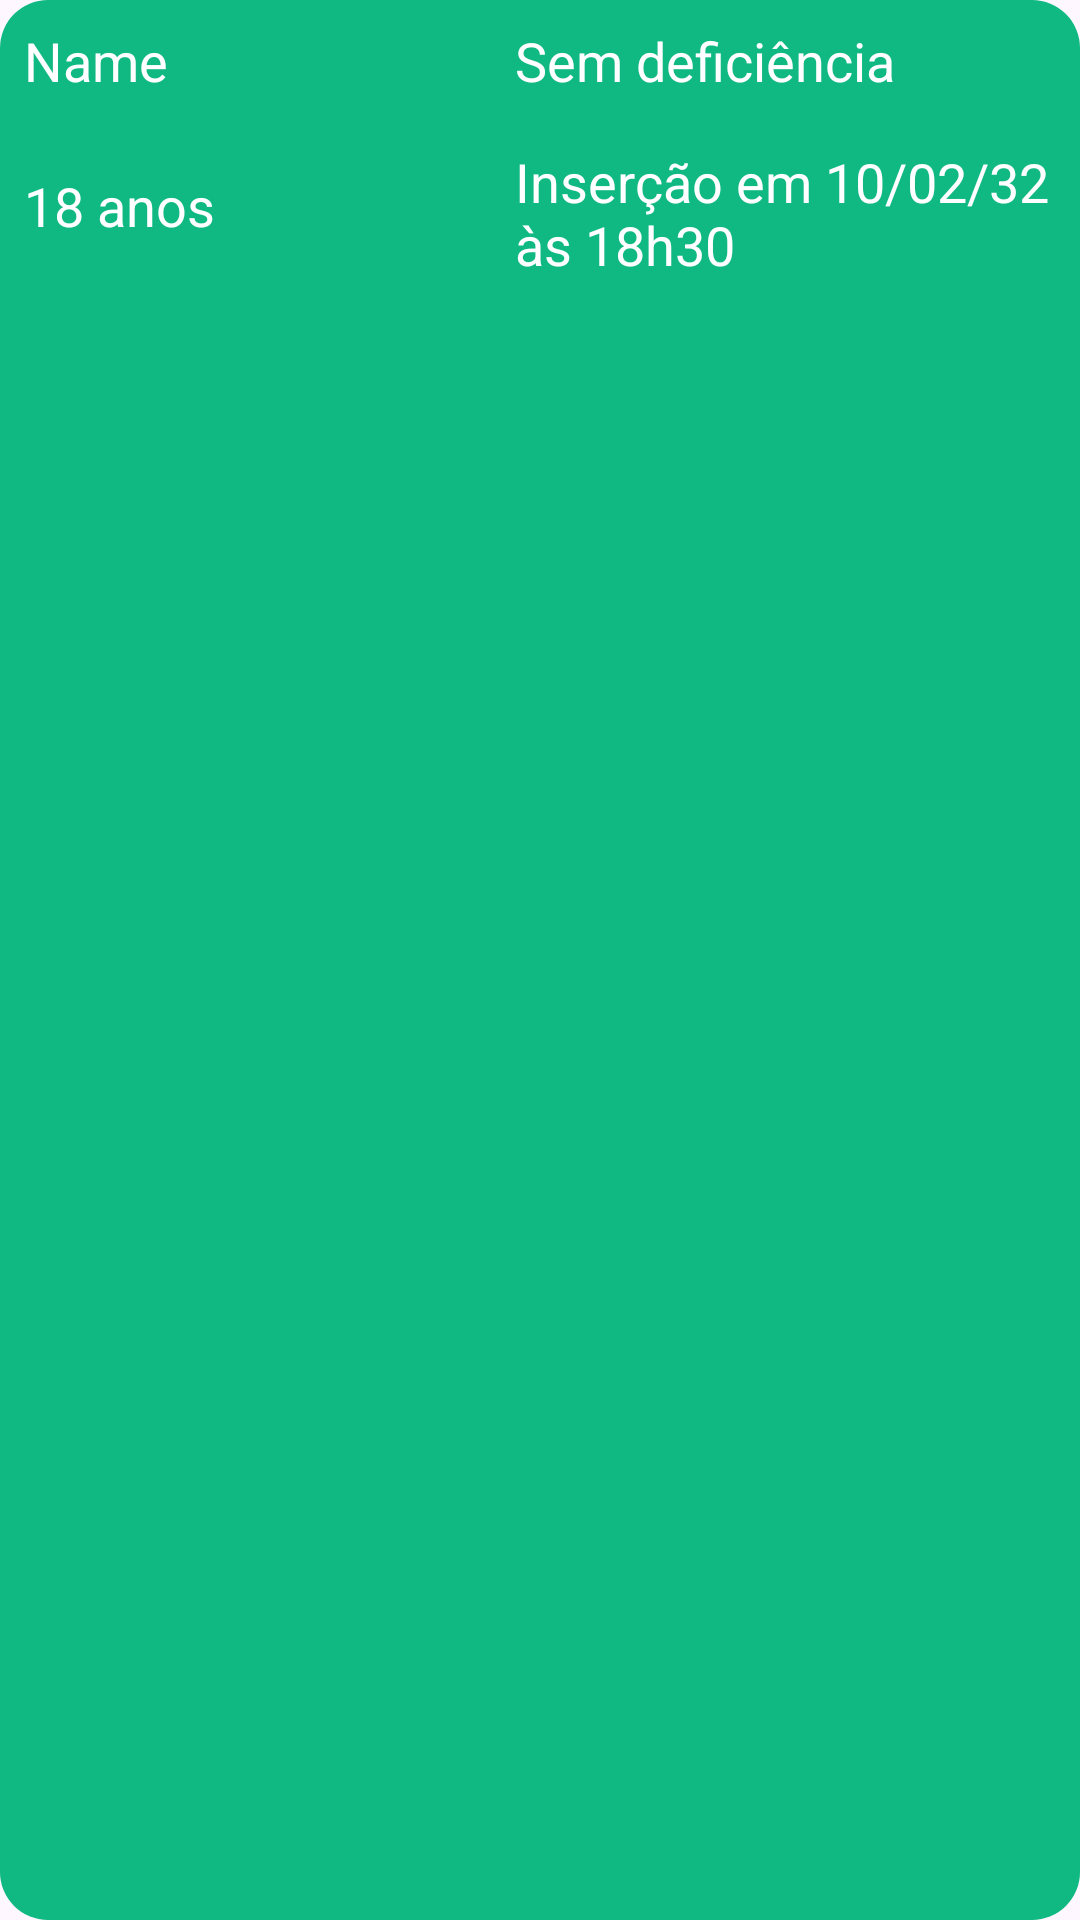

Layout XML and referenced resources for this Android screen:
<!-- AndroidManifest.xml: application theme Theme.TryingFirebase -->
<!-- res/layout/users_item.xml -->
<?xml version="1.0" encoding="utf-8"?>
<androidx.constraintlayout.widget.ConstraintLayout xmlns:android="http://schemas.android.com/apk/res/android"
    android:layout_width="match_parent"
    android:layout_height="wrap_content"
    android:layout_margin="8dp"
    android:background="@drawable/item_shape"
    xmlns:app="http://schemas.android.com/apk/res-auto">


    <TextView
        android:id="@+id/name"
        android:layout_width="0dp"
        android:layout_height="wrap_content"
        android:text="Name"
        android:textColor="@color/white"
        android:fontFamily="sans-serif"
        android:textSize="18sp"
        android:padding="8dp"
        app:layout_constraintHorizontal_weight="1"
        app:layout_constraintStart_toStartOf="parent"
        app:layout_constraintEnd_toStartOf="@id/disability"
        app:layout_constraintTop_toTopOf="parent"
        />

    <TextView
        android:id="@+id/age"
        android:layout_width="0dp"
        android:layout_height="wrap_content"
        android:text="18 anos"
        android:textColor="@color/white"
        android:fontFamily="sans-serif"
        android:textSize="18sp"
        android:layout_marginTop="8dp"
        android:padding="8dp"
        app:layout_constraintHorizontal_weight="1"
        app:layout_constraintStart_toStartOf="parent"
        app:layout_constraintEnd_toStartOf="@id/created"
        app:layout_constraintTop_toBottomOf="@id/name"
        />

    <TextView
        android:id="@+id/disability"
        android:layout_width="0dp"
        android:layout_height="wrap_content"
        android:text="Sem deficiência"
        android:textColor="@color/white"
        app:layout_constraintHorizontal_weight="1"
        android:fontFamily="sans-serif"
        android:textSize="18sp"
        android:padding="8dp"
        app:layout_constraintStart_toEndOf="@id/name"
        app:layout_constraintEnd_toStartOf="@id/edit"
        app:layout_constraintTop_toTopOf="parent"
        />

    <ImageView
        android:id="@+id/edit"
        android:layout_width="25dp"
        android:layout_height="25dp"
        android:src="@drawable/pencil"
        android:layout_marginRight="8dp"
        android:layout_marginTop="8dp"
        app:layout_constraintTop_toTopOf="parent"
        app:layout_constraintStart_toEndOf="@id/disability"
        app:layout_constraintEnd_toEndOf="parent"
        app:layout_constraintHorizontal_weight="1"
        />

    <TextView
        android:id="@+id/created"
        android:layout_width="0dp"
        android:layout_height="wrap_content"
        android:text="Inserção em 10/02/32 às 18h30"
        android:textColor="@color/white"
        app:layout_constraintVertical_weight="1"
        app:layout_constraintHorizontal_weight="1"
        android:fontFamily="sans-serif"
        android:textSize="18sp"
        android:padding="8dp"
        app:layout_constraintStart_toStartOf="@id/disability"
        app:layout_constraintEnd_toEndOf="parent"
        app:layout_constraintTop_toBottomOf="@id/disability"
        />



</androidx.constraintlayout.widget.ConstraintLayout>
<!-- resources referenced by this layout -->
<resources>
  <color name="white">#FFFFFFFF</color>
  <!-- drawable item_shape (drawable) -->
  <?xml version="1.0" encoding="utf-8"?>
  <shape xmlns:android="http://schemas.android.com/apk/res/android"
      android:shape="rectangle">
  
      <corners android:radius="16dp"/>
      <solid android:color="@color/main_green"/>
  
  </shape>
  <style name="Theme.TryingFirebase" parent="Base.Theme.TryingFirebase" />
  <color name="main_green">#10b981</color>
  <style name="Base.Theme.TryingFirebase" parent="Theme.Material3.DayNight.NoActionBar">
          <item name="android:windowTranslucentStatus">
              false
          </item>
          <item name="android:statusBarColor">
              @android:color/transparent
          </item>
      </style>
</resources>
